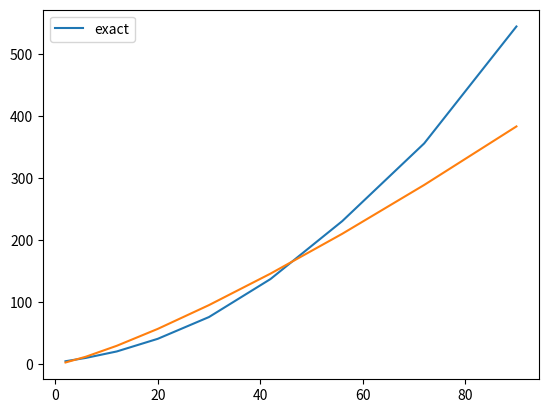

Reproduce this figure in Python.
import numpy as np
import matplotlib.pyplot as plt

def reg_power(x, y):
    ''' Returns the coefficients a, b in f(x)=ax^b
    
    Based on regression formulas from
    http://mathworld.wolfram.com/LeastSquaresFittingPowerLaw.html
    '''
    
    n = len(x)
    lnx = 0
    lny = 0
    lnxlnx = 0
    lnxlny = 0
    for i in range(n):
        lnx += np.log(x[i])
        lny += np.log(y[i])
        lnxlnx += np.log(x[i])*np.log(x[i])
        lnxlny += np.log(x[i])*np.log(y[i])
    
    b = (n * lnxlny - lnx*lny) / (n * lnxlnx - lnx*lnx)
    a = (lny - b * lnx) / n
    return np.exp(a), b
    
def f(x, a, b):
    return a*np.power(x, b)
    
def MSE(x, y, a, b):
    summer = 0
    diff = y - f(x, a, b)
    return 0.5 * diff.T.dot(diff)
    
def function(x, b):
    return np.multiply(np.power(x, b), np.log(x))
    
def derA(x, y, a, b):
    print(a)
    print(b)
    return - (y - f(x, a, b)).T.dot(np.power(x, b))
    
def derB(x, y, a, b):
    return - (y - f(x, a, b)).T.dot(function(x, b))
    
def gradient_descent(x, y, a=5, b=1.1, iterations=10000, eta=0.0000001):
    for _ in range(iterations):
        
        error = MSE(x, y, a, b)
        a -= eta * derA(x, y, a, b)
        b -= eta * derB(x, y, a, b)
        print(derA(x, y, a, b))
        print(error)
        print(" ")
    return a, b

if __name__ == '__main__':
    P_2D = [2, 6, 12, 20, 30, 42, 56, 72, 90]
    RBM_2D = [6.05, 11.25, 20.53, 38.99, 73.72, 130.49, 213.47, 360.22,856.84]
    RBMSJ_2D = [7.12, 14.07, 28.42, 63.27, 122.93, 199.60, 349.22]
    RBMPJ_2D = [7.26, 13.50, 27.68, 57.09, 119.17, 212.53, 382.13]
    VMC_2D = [5.11, 10.51, 20.85, 41.20, 76.26, 137.39, 230.63, 355.81, 544.03]

    P_3D = [2, 8, 20, 40, 70]
    RBM_3D = [7.69, 20.92, 59.67, 171.84, 586.39]
    RBMSJ_3D = [8.95, 26.86, 94.64, 270.92]
    RBMPJ_3D = [8.87, 26.36, 91.40, 293.25]
    VMC_3D = [6.70, 20.99, 62.54, 185.65, 486.02]
    
    a, b = reg_power(P_2D, VMC_2D)
    print(a, b)
    #a, b = gradient_descent(P_2D, VMC_2D)
    #print(a, b)

    plt.plot(P_2D, VMC_2D, label='exact')
        
    plt.plot(P_2D, f(P_2D, a, b))
    #plt.plot(P_2D[:-2], RBMSJ_2D)
    #plt.plot(P_2D[:-2], RBMPJ_2D)
    #plt.plot(P_2D, VMC_2D)
    plt.legend()
    plt.show()
    
    
